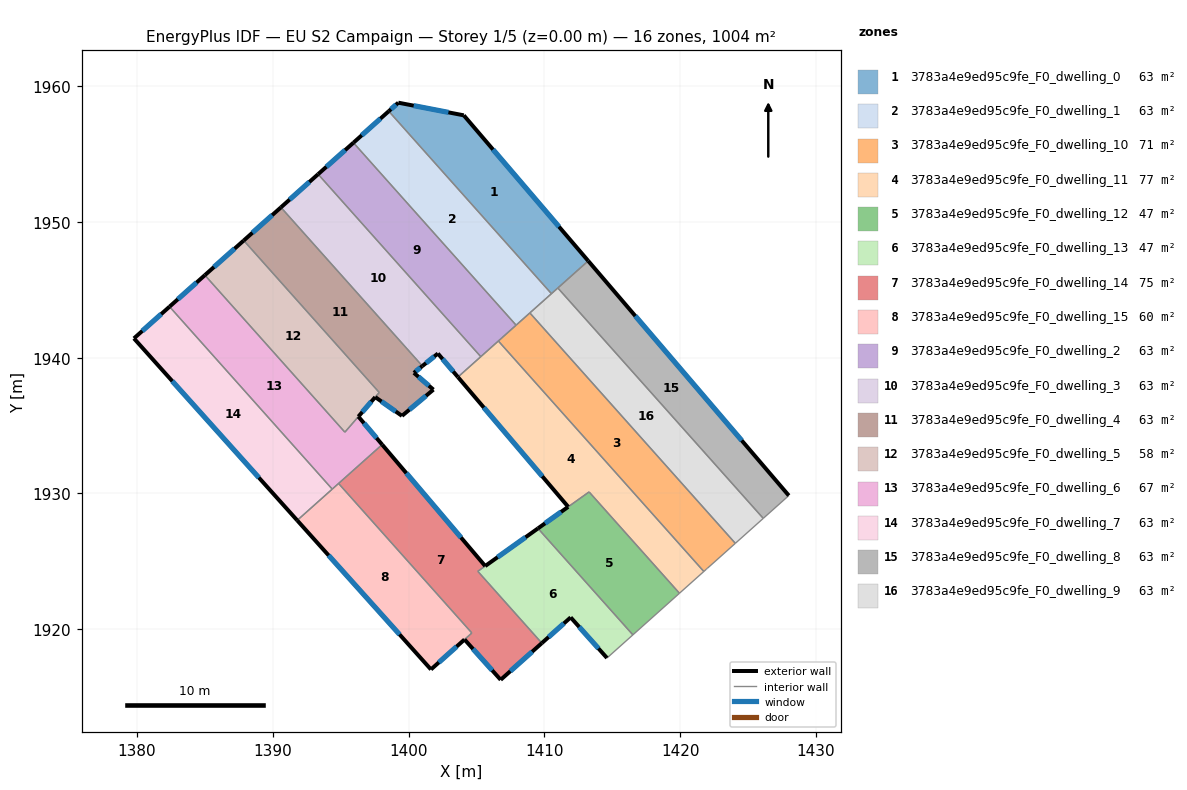
=== STOREY PLAN SPEC (per zone: floor XY polygon, exterior-wall plan segments, windows/doors) ===
zone 1: 3783a4e9ed95c9fe_F0_dwelling_0  (62.8 m²)
  floor: (1404.07, 1957.86) (1413.23, 1947.13) (1410.53, 1944.72) (1398.54, 1958.16) (1399.25, 1958.79)
  exterior wall: (1404.07, 1957.86) – (1399.25, 1958.79)  [4.9 m]
    window: (1402.94, 1958.07) – (1400.38, 1958.57)  [4.1 m²]
  exterior wall: (1413.23, 1947.13) – (1404.07, 1957.86)  [14.1 m]
    window: (1411.08, 1949.65) – (1406.22, 1955.34)  [11.9 m²]
  exterior wall: (1399.25, 1958.79) – (1398.54, 1958.16)  [0.9 m]
    window: (1399.08, 1958.64) – (1398.71, 1958.31)  [0.8 m²]
  interior walls: 3
zone 2: 3783a4e9ed95c9fe_F0_dwelling_1  (62.8 m²)
  floor: (1398.54, 1958.16) (1410.53, 1944.72) (1407.92, 1942.40) (1395.94, 1955.84)
  exterior wall: (1398.54, 1958.16) – (1395.94, 1955.84)  [3.5 m]
    window: (1397.93, 1957.61) – (1396.55, 1956.38)  [2.9 m²]
  interior walls: 4
zone 3: 3783a4e9ed95c9fe_F0_dwelling_10  (70.7 m²)
  floor: (1408.94, 1943.30) (1424.07, 1926.33) (1422.01, 1924.49) (1421.94, 1924.42) (1421.75, 1924.25) (1406.62, 1941.23) (1406.69, 1941.30) (1406.80, 1941.40) (1406.88, 1941.46)
  interior walls: 10
zone 4: 3783a4e9ed95c9fe_F0_dwelling_11  (76.7 m²)
  floor: (1413.30, 1930.12) (1411.76, 1929.02) (1403.64, 1938.58) (1406.62, 1941.23) (1421.75, 1924.25) (1419.96, 1922.65)
  exterior wall: (1403.64, 1938.58) – (1411.76, 1929.02)  [12.5 m]
    window: (1405.54, 1936.33) – (1409.85, 1931.26)  [10.6 m²]
  interior walls: 6
zone 5: 3783a4e9ed95c9fe_F0_dwelling_12  (47.2 m²)
  floor: (1413.30, 1930.12) (1419.96, 1922.65) (1416.53, 1919.59) (1409.53, 1927.43)
  exterior wall: (1411.76, 1929.01) – (1409.53, 1927.43)  [2.7 m]
    window: (1411.23, 1928.64) – (1410.06, 1927.80)  [2.3 m²]
  interior walls: 4
zone 6: 3783a4e9ed95c9fe_F0_dwelling_13  (47.0 m²)
  floor: (1409.53, 1927.43) (1416.53, 1919.59) (1414.62, 1917.88) (1411.94, 1920.87) (1409.82, 1918.98) (1405.10, 1924.27)
  exterior wall: (1411.94, 1920.87) – (1414.62, 1917.88)  [4.0 m]
    window: (1412.57, 1920.17) – (1413.99, 1918.59)  [3.4 m²]
  exterior wall: (1409.82, 1918.98) – (1411.94, 1920.87)  [2.8 m]
    window: (1410.32, 1919.42) – (1411.44, 1920.43)  [2.4 m²]
  exterior wall: (1409.53, 1927.43) – (1405.65, 1924.66)  [4.8 m]
    window: (1408.62, 1926.78) – (1406.56, 1925.31)  [4.0 m²]
  interior walls: 4
zone 7: 3783a4e9ed95c9fe_F0_dwelling_14  (75.1 m²)
  floor: (1405.65, 1924.66) (1405.10, 1924.27) (1409.82, 1918.98) (1406.79, 1916.28) (1404.12, 1919.25) (1404.66, 1919.72) (1394.85, 1930.74) (1398.06, 1933.60)
  exterior wall: (1405.65, 1924.66) – (1398.06, 1933.60)  [11.7 m]
    window: (1403.86, 1926.76) – (1399.84, 1931.50)  [9.9 m²]
  exterior wall: (1406.79, 1916.28) – (1409.82, 1918.98)  [4.1 m]
    window: (1407.50, 1916.91) – (1409.11, 1918.34)  [3.4 m²]
  exterior wall: (1404.12, 1919.25) – (1406.79, 1916.28)  [4.0 m]
    window: (1404.75, 1918.55) – (1406.16, 1916.97)  [3.4 m²]
  interior walls: 5
zone 8: 3783a4e9ed95c9fe_F0_dwelling_15  (59.9 m²)
  floor: (1394.85, 1930.74) (1404.66, 1919.73) (1401.65, 1917.04) (1391.80, 1928.02)
  exterior wall: (1401.65, 1917.04) – (1404.12, 1919.24)  [3.3 m]
    window: (1402.23, 1917.56) – (1403.54, 1918.72)  [2.8 m²]
  exterior wall: (1391.80, 1928.02) – (1401.65, 1917.04)  [14.8 m]
    window: (1394.11, 1925.44) – (1399.34, 1919.62)  [12.4 m²]
  interior walls: 4
zone 9: 3783a4e9ed95c9fe_F0_dwelling_2  (62.8 m²)
  floor: (1395.94, 1955.84) (1407.92, 1942.40) (1405.32, 1940.08) (1393.34, 1953.52)
  exterior wall: (1395.94, 1955.84) – (1393.34, 1953.52)  [3.5 m]
    window: (1395.33, 1955.29) – (1393.95, 1954.06)  [2.9 m²]
  interior walls: 7
zone 10: 3783a4e9ed95c9fe_F0_dwelling_3  (62.8 m²)
  floor: (1393.34, 1953.52) (1405.32, 1940.08) (1403.64, 1938.58) (1402.16, 1940.31) (1401.02, 1939.39) (1390.60, 1951.08)
  exterior wall: (1393.34, 1953.52) – (1390.60, 1951.08)  [3.7 m]
    window: (1392.69, 1952.95) – (1391.24, 1951.65)  [3.1 m²]
  exterior wall: (1402.16, 1940.31) – (1403.64, 1938.58)  [2.3 m]
    window: (1402.51, 1939.90) – (1403.29, 1938.98)  [1.9 m²]
  exterior wall: (1401.02, 1939.39) – (1402.16, 1940.31)  [1.5 m]
    window: (1401.29, 1939.61) – (1401.89, 1940.09)  [1.2 m²]
  interior walls: 3
zone 11: 3783a4e9ed95c9fe_F0_dwelling_4  (63.2 m²)
  floor: (1390.60, 1951.08) (1401.02, 1939.39) (1400.39, 1938.89) (1401.83, 1937.65) (1399.52, 1935.72) (1397.55, 1937.10) (1397.84, 1937.44) (1387.86, 1948.63)
  exterior wall: (1390.60, 1951.08) – (1387.86, 1948.63)  [3.7 m]
    window: (1389.96, 1950.50) – (1388.50, 1949.21)  [3.1 m²]
  exterior wall: (1400.39, 1938.89) – (1401.02, 1939.39)  [0.8 m]
    window: (1400.54, 1939.01) – (1400.87, 1939.27)  [0.7 m²]
  exterior wall: (1401.83, 1937.65) – (1400.39, 1938.89)  [1.9 m]
    window: (1401.50, 1937.94) – (1400.73, 1938.60)  [1.6 m²]
  exterior wall: (1399.52, 1935.72) – (1401.83, 1937.65)  [3.0 m]
    window: (1400.06, 1936.17) – (1401.29, 1937.20)  [2.5 m²]
  exterior wall: (1397.55, 1937.10) – (1399.52, 1935.72)  [2.4 m]
    window: (1398.01, 1936.78) – (1399.05, 1936.04)  [2.0 m²]
  interior walls: 3
zone 12: 3783a4e9ed95c9fe_F0_dwelling_5  (58.5 m²)
  floor: (1387.86, 1948.63) (1397.84, 1937.44) (1395.31, 1934.52) (1385.00, 1946.08)
  exterior wall: (1387.86, 1948.63) – (1385.00, 1946.08)  [3.8 m]
    window: (1387.19, 1948.04) – (1385.67, 1946.68)  [3.2 m²]
  exterior wall: (1396.30, 1935.66) – (1397.55, 1937.10)  [1.9 m]
    window: (1396.60, 1936.00) – (1397.26, 1936.76)  [1.6 m²]
  interior walls: 4
zone 13: 3783a4e9ed95c9fe_F0_dwelling_6  (66.6 m²)
  floor: (1396.30, 1935.66) (1398.06, 1933.60) (1394.38, 1930.32) (1382.40, 1943.76) (1385.00, 1946.08) (1395.31, 1934.51)
  exterior wall: (1385.00, 1946.08) – (1382.40, 1943.76)  [3.5 m]
    window: (1384.39, 1945.54) – (1383.01, 1944.31)  [2.9 m²]
  exterior wall: (1398.06, 1933.60) – (1396.30, 1935.66)  [2.7 m]
    window: (1397.64, 1934.08) – (1396.72, 1935.18)  [2.3 m²]
  interior walls: 5
zone 14: 3783a4e9ed95c9fe_F0_dwelling_7  (62.8 m²)
  floor: (1382.40, 1943.76) (1394.38, 1930.32) (1391.80, 1928.02) (1379.77, 1941.42)
  exterior wall: (1379.77, 1941.42) – (1391.80, 1928.02)  [18.0 m]
    window: (1382.60, 1938.28) – (1388.97, 1931.17)  [15.2 m²]
  exterior wall: (1382.40, 1943.76) – (1379.77, 1941.42)  [3.5 m]
    window: (1381.78, 1943.21) – (1380.39, 1941.97)  [3.0 m²]
  interior walls: 2
zone 15: 3783a4e9ed95c9fe_F0_dwelling_8  (62.8 m²)
  floor: (1413.23, 1947.13) (1428.01, 1929.85) (1426.13, 1928.17) (1411.00, 1945.14)
  exterior wall: (1428.01, 1929.85) – (1413.23, 1947.13)  [22.7 m]
    window: (1424.54, 1933.91) – (1416.70, 1943.07)  [19.2 m²]
  interior walls: 3
zone 16: 3783a4e9ed95c9fe_F0_dwelling_9  (62.8 m²)
  floor: (1411.00, 1945.14) (1426.13, 1928.17) (1424.07, 1926.33) (1408.94, 1943.30)
  interior walls: 5

=== DERIVED (storey summary) ===
Building: EU S2 Campaign
Storey: 1 of 5  (floor level z = 0.00 m)
Storey gross floor area: 1004.2 m²
Zones on this storey: 16
  - 3783a4e9ed95c9fe_F0_dwelling_0: floor 62.8 m²; exterior wall 20.0 m (59.9 m²); 3 window(s) 16.8 m²; WWR 28.1%
  - 3783a4e9ed95c9fe_F0_dwelling_1: floor 62.8 m²; exterior wall 3.5 m (10.5 m²); 1 window(s) 2.9 m²; WWR 28.1%
  - 3783a4e9ed95c9fe_F0_dwelling_10: floor 70.7 m²
  - 3783a4e9ed95c9fe_F0_dwelling_11: floor 76.7 m²; exterior wall 12.5 m (37.6 m²); 1 window(s) 10.6 m²; WWR 28.1%
  - 3783a4e9ed95c9fe_F0_dwelling_12: floor 47.2 m²; exterior wall 2.7 m (8.2 m²); 1 window(s) 2.3 m²; WWR 28.1%
  - 3783a4e9ed95c9fe_F0_dwelling_13: floor 47.0 m²; exterior wall 11.6 m (34.9 m²); 3 window(s) 9.8 m²; WWR 28.1%
  - 3783a4e9ed95c9fe_F0_dwelling_14: floor 75.1 m²; exterior wall 19.8 m (59.3 m²); 3 window(s) 16.7 m²; WWR 28.1%
  - 3783a4e9ed95c9fe_F0_dwelling_15: floor 59.9 m²; exterior wall 18.1 m (54.2 m²); 2 window(s) 15.2 m²; WWR 28.1%
  - 3783a4e9ed95c9fe_F0_dwelling_2: floor 62.8 m²; exterior wall 3.5 m (10.5 m²); 1 window(s) 2.9 m²; WWR 28.1%
  - 3783a4e9ed95c9fe_F0_dwelling_3: floor 62.8 m²; exterior wall 7.4 m (22.2 m²); 3 window(s) 6.3 m²; WWR 28.1%
  - 3783a4e9ed95c9fe_F0_dwelling_4: floor 63.2 m²; exterior wall 11.8 m (35.4 m²); 5 window(s) 10.0 m²; WWR 28.1%
  - 3783a4e9ed95c9fe_F0_dwelling_5: floor 58.5 m²; exterior wall 5.7 m (17.2 m²); 2 window(s) 4.8 m²; WWR 28.1%
  - 3783a4e9ed95c9fe_F0_dwelling_6: floor 66.6 m²; exterior wall 6.2 m (18.6 m²); 2 window(s) 5.2 m²; WWR 28.1%
  - 3783a4e9ed95c9fe_F0_dwelling_7: floor 62.8 m²; exterior wall 21.5 m (64.6 m²); 2 window(s) 18.2 m²; WWR 28.1%
  - 3783a4e9ed95c9fe_F0_dwelling_8: floor 62.8 m²; exterior wall 22.7 m (68.2 m²); 1 window(s) 19.2 m²; WWR 28.1%
  - 3783a4e9ed95c9fe_F0_dwelling_9: floor 62.8 m²
Zone adjacency (shared interzone walls):
  - 3783a4e9ed95c9fe_F0_dwelling_0 ↔ 3783a4e9ed95c9fe_F0_dwelling_1
  - 3783a4e9ed95c9fe_F0_dwelling_0 ↔ 3783a4e9ed95c9fe_F0_dwelling_8
  - 3783a4e9ed95c9fe_F0_dwelling_0 ↔ 3783a4e9ed95c9fe_F0_dwelling_9
  - 3783a4e9ed95c9fe_F0_dwelling_1 ↔ 3783a4e9ed95c9fe_F0_dwelling_10
  - 3783a4e9ed95c9fe_F0_dwelling_1 ↔ 3783a4e9ed95c9fe_F0_dwelling_2
  - 3783a4e9ed95c9fe_F0_dwelling_1 ↔ 3783a4e9ed95c9fe_F0_dwelling_9
  - 3783a4e9ed95c9fe_F0_dwelling_10 ↔ 3783a4e9ed95c9fe_F0_dwelling_11
  - 3783a4e9ed95c9fe_F0_dwelling_10 ↔ 3783a4e9ed95c9fe_F0_dwelling_2
  - 3783a4e9ed95c9fe_F0_dwelling_10 ↔ 3783a4e9ed95c9fe_F0_dwelling_9
  - 3783a4e9ed95c9fe_F0_dwelling_11 ↔ 3783a4e9ed95c9fe_F0_dwelling_12
  - 3783a4e9ed95c9fe_F0_dwelling_11 ↔ 3783a4e9ed95c9fe_F0_dwelling_2
  - 3783a4e9ed95c9fe_F0_dwelling_11 ↔ 3783a4e9ed95c9fe_F0_dwelling_3
  - 3783a4e9ed95c9fe_F0_dwelling_12 ↔ 3783a4e9ed95c9fe_F0_dwelling_13
  - 3783a4e9ed95c9fe_F0_dwelling_13 ↔ 3783a4e9ed95c9fe_F0_dwelling_14
  - 3783a4e9ed95c9fe_F0_dwelling_14 ↔ 3783a4e9ed95c9fe_F0_dwelling_15
  - 3783a4e9ed95c9fe_F0_dwelling_14 ↔ 3783a4e9ed95c9fe_F0_dwelling_6
  - 3783a4e9ed95c9fe_F0_dwelling_15 ↔ 3783a4e9ed95c9fe_F0_dwelling_6
  - 3783a4e9ed95c9fe_F0_dwelling_15 ↔ 3783a4e9ed95c9fe_F0_dwelling_7
  - 3783a4e9ed95c9fe_F0_dwelling_2 ↔ 3783a4e9ed95c9fe_F0_dwelling_3
  - 3783a4e9ed95c9fe_F0_dwelling_3 ↔ 3783a4e9ed95c9fe_F0_dwelling_4
  - 3783a4e9ed95c9fe_F0_dwelling_4 ↔ 3783a4e9ed95c9fe_F0_dwelling_5
  - 3783a4e9ed95c9fe_F0_dwelling_5 ↔ 3783a4e9ed95c9fe_F0_dwelling_6
  - 3783a4e9ed95c9fe_F0_dwelling_6 ↔ 3783a4e9ed95c9fe_F0_dwelling_7
  - 3783a4e9ed95c9fe_F0_dwelling_8 ↔ 3783a4e9ed95c9fe_F0_dwelling_9